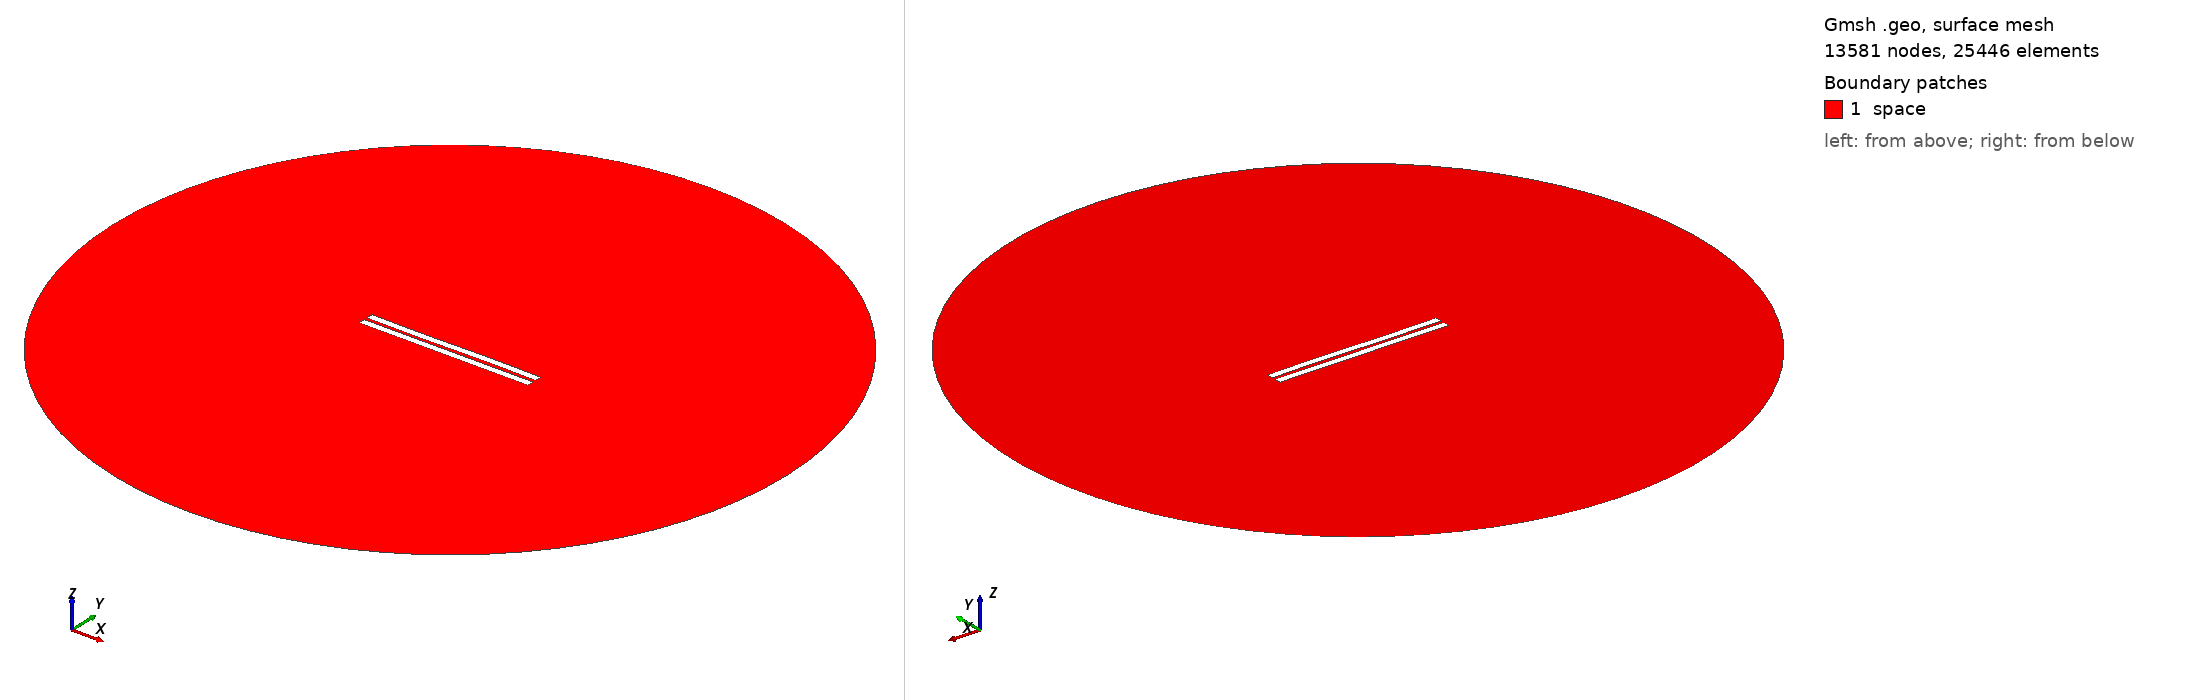

Gmsh geometry script, surface-meshed: 13581 nodes, 25446 surface elements. Boundary patches (legend numbers): 1 space. Left view from above one corner, right view from below the opposite corner. Legend entries are the model's physical surfaces. The drawing asked Gmsh for element sizes between 1% and 20% of the model's largest extent; the script's own settings can give other sizes.

=== 1678.geo (drawn) ===
//---------------------------------------
// Geometry kernel
//---------------------------------------

SetFactory("OpenCASCADE");



//---------------------------------------
// Parameters of the geometry
//---------------------------------------

// Overetch of the upper plate
overetch = 0.0;

// Distance between the plates
distance = 2.0;

// Discretization over the x axis (for the deformation)
nx = 50; 

// Length of the plate
L = 100 - overetch; 

// Number of modes
n = 4; 

// 1st mode coefficient
coeff(1) = 0.07499999999999998;
beta(1) = 0.596864 * 3.1415926535 / L;

// 2nd mode coefficient
coeff(2) = 0.0;
beta(2) = 1.49418 * 3.1415926535 / L;

// 3rd mode coefficient
coeff(3) = -0.15;
beta(3) = 2.50025 * 3.1415926535 / L;

// 4th mode coefficient
coeff(4) = 0.0;
beta(4) = 3.49999 * 3.1415926535 / L;



//---------------------------------------
// Upper plate (deformed rectangle)
//---------------------------------------

// Coordiantes of the upper plate
xmin = -50;
xmax = 50 - overetch;

// Height of the upper plate
yheight = 4 - 2 * overetch;

// Indexes of the points
UpperID[] = {};
LowerID[] = {};
LeftID[] = {};
RightID[] = {};

// Point index
p = 1;

// Horizontal edges
For i In {1:nx}
    x = xmin + (i-1)*(xmax - xmin)/(nx-1);

    y_bottom = distance / 2 + overetch;
    For j In {1:n}
        C = (Cosh(beta(j)*L) + Cos(beta(j)*L)) / (Sinh(beta(j)*L) + Sin(beta(j)*L));
        y_bottom  = y_bottom + coeff(j) * (Cosh(beta(j)*(x+50)) - Cos(beta(j)*(x+50)) - C * (Sinh(beta(j)*(x+50)) - Sin(beta(j)*(x+50))));
    EndFor

    y_top = y_bottom + yheight;

    Point(p) = {x, y_top, 0, 1.0};
    UpperID[i] = p;
    p = p + 1;

    Point(p) = {x, y_bottom, 0, 1.0};
    LowerID[i] = p;
    p = p + 1;
EndFor

// Create point lists
UpperPts[] = {}; LowerPts[] = {};
For i In {1:nx}
  UpperPts[] += {UpperID[i]};
  LowerPts[] += {LowerID[i]};
EndFor

// Build splines
Spline(1) = {UpperPts[]};
Spline(2) = {LowerPts[]};
Line(3) = {LowerPts[nx-1], UpperPts[nx-1]};
Line(4) = {LowerPts[0], UpperPts[0]};

// Build the plane surface
Curve Loop(1) = {2, 3, -1, -4};
Plane Surface(1) = {1};



//---------------------------------------
// Lower plate (rectangle)
//---------------------------------------

// Vertices
Point(1001) = {-50, -1, 0, 1.0};
Point(1002) = { 50, -1, 0, 1.0};
Point(1003) = { 50,  -5, 0, 1.0};
Point(1004) = {-50,  -5, 0, 1.0};

// Edges
Line(5) = {1001, 1002};
Line(6) = {1002, 1003};
Line(7) = {1003, 1004};
Line(8) = {1004, 1001};

// Plane surface
Line Loop(2) = {5, 6, 7, 8};
Plane Surface(2) = {2}; 



//---------------------------------------
// Outer (fictious) boundary
//---------------------------------------

// Points
Point(1005) = {0, 0, 0};       // Center
Point(1006) = {200, 0, 0};     // Start point
Point(1007) = {0, 200, 0};     // 90 degrees
Point(1008) = {-200, 0, 0};    // 180 degrees
Point(1009) = {0, -200, 0};    // 270 degrees

// Circle arcs (each needs start, center, end)
Circle(9) = {1006, 1005, 1007};
Circle(10) = {1007, 1005, 1008};
Circle(11) = {1008, 1005, 1009};
Circle(12) = {1009, 1005, 1006};

// Plane surface for the entire domain
Curve Loop(3) = {9, 10, 11, 12};
Surface(3) = {3};

// Subtract the plates from the whole domain to obtain the actual domain where we want to solve the equations
BooleanDifference{ Surface{3}; Delete; }{ Surface{1}; Surface{2}; Delete; }




//---------------------------------------
// Transfinite Lines/Curves
//---------------------------------------

// Set the number of points on the boundaries
r = 7;

// Plates
Transfinite Curve {1, 2} = 50*r Using Progression 1;
Transfinite Curve {3, 4} = 2*r Using Progression 1;
Transfinite Line {5, 7} = 50*r Using Progression 1;
Transfinite Line {6, 8} = 2*r Using Progression 1;

// Outer boundary
Transfinite Line {9, 10, 11, 12} = 20 Using Progression 1;



//---------------------------------------
// Physical groups
//---------------------------------------                

// Physical curves (boundaries)
Physical Line("force_segment", 10) = {2};
Physical Line("upper_plate", 11) = {1, 3, 4};
Physical Line("lower_plate", 12) = {5, 6, 7, 8};
Physical Line("boundary", 20) = {9, 10, 11, 12};

// Physical Surfaces
Physical Surface("space", 30) = {3};



//---------------------------------------
// 6. Generate the Mesh
//---------------------------------------

// 2D mesh generation
Mesh 2;
